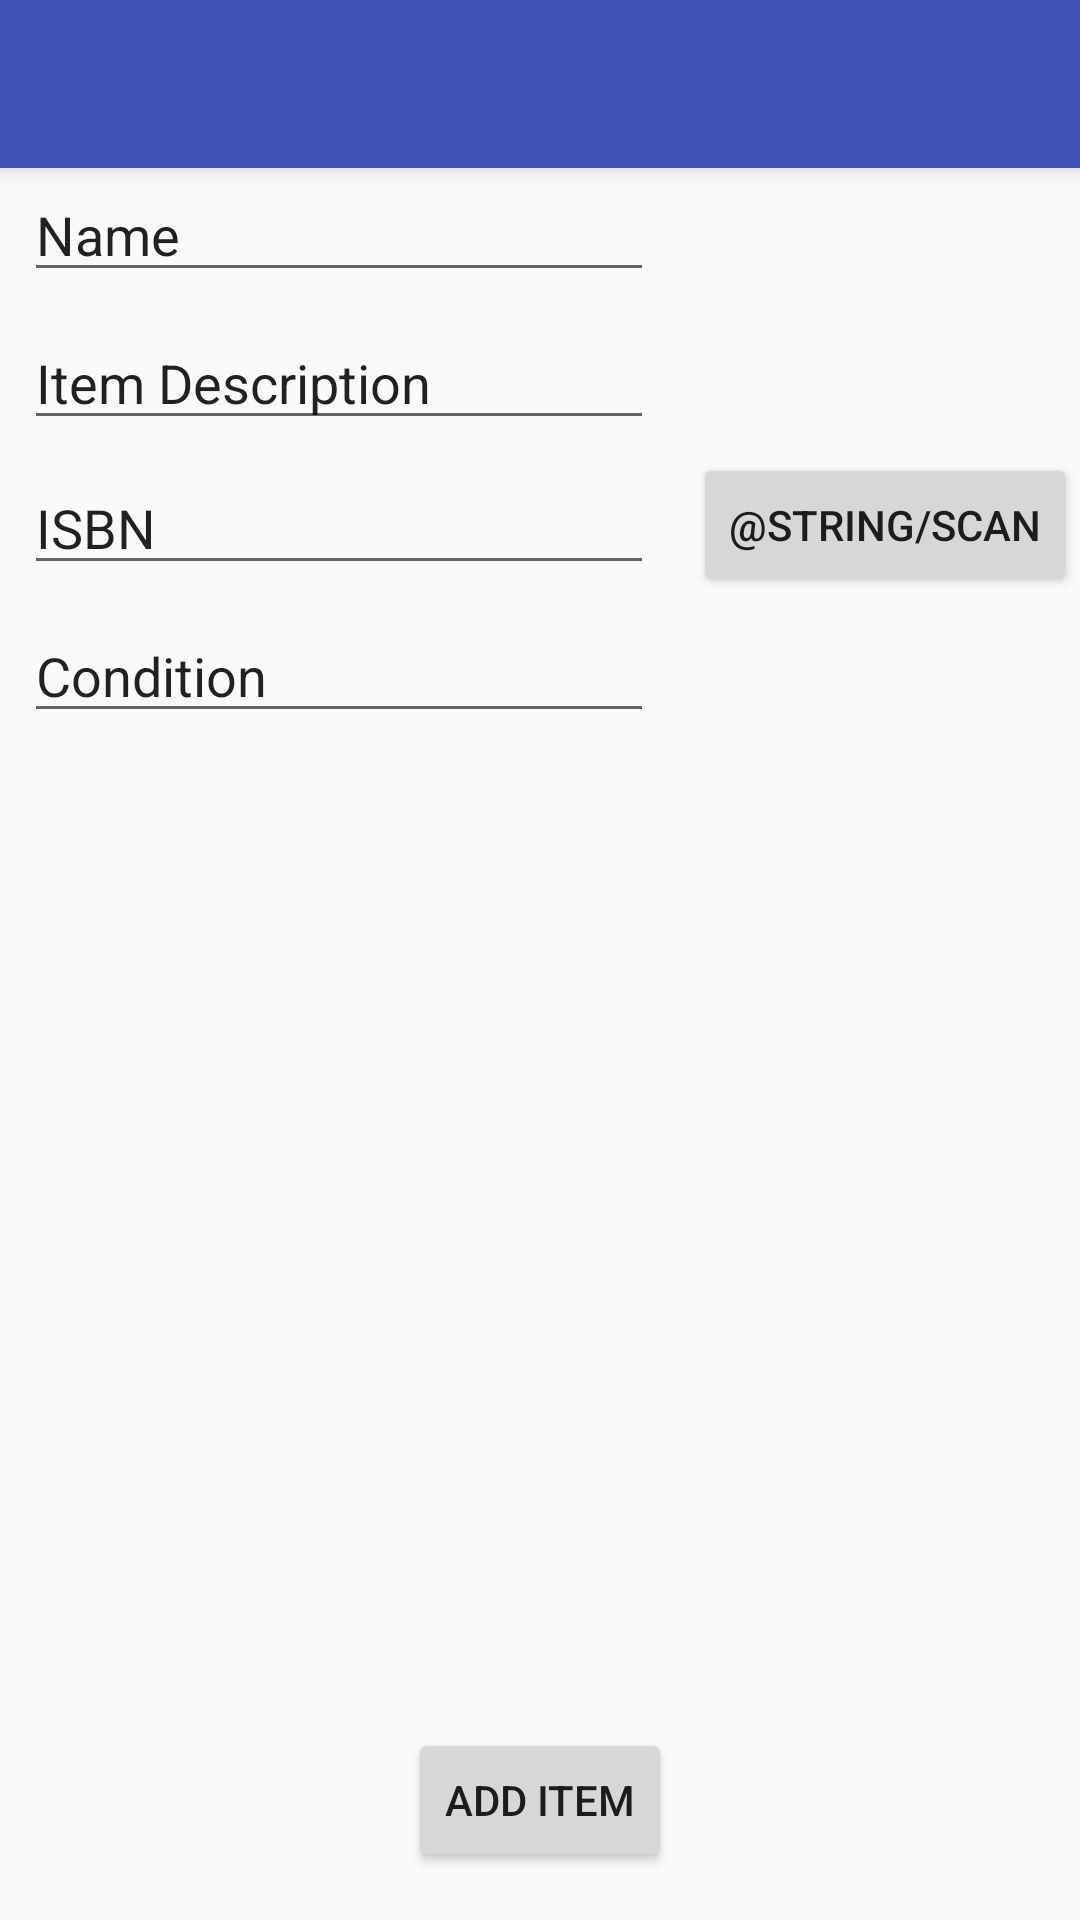

Here is an Android app screen rendered from its layout file. Give the layout XML and the strings, colors and styles it references.
<!-- AndroidManifest.xml: application theme AppTheme -->
<!-- res/layout/activity_scan_barcode.xml -->
<?xml version="1.0" encoding="utf-8"?>
<android.support.design.widget.CoordinatorLayout xmlns:android="http://schemas.android.com/apk/res/android"
    xmlns:app="http://schemas.android.com/apk/res-auto"
    xmlns:tools="http://schemas.android.com/tools"
    android:layout_width="match_parent"
    android:layout_height="match_parent"
    tools:context="myapp.abrahamjohngomez.com.displaycase.AddNewItem">

    <android.support.design.widget.AppBarLayout
        android:layout_width="match_parent"
        android:layout_height="wrap_content"
        android:theme="@style/AppTheme.AppBarOverlay">

        <android.support.v7.widget.Toolbar
            android:id="@+id/toolbar"
            android:layout_width="match_parent"
            android:layout_height="?attr/actionBarSize"
            android:background="?attr/colorPrimary"
            app:popupTheme="@style/AppTheme.PopupOverlay" />

    </android.support.design.widget.AppBarLayout>

    <include layout="@layout/content_scan_barcode" />


</android.support.design.widget.CoordinatorLayout>
<!-- res/layout/content_scan_barcode.xml (included above) -->
<?xml version="1.0" encoding="utf-8"?>
<android.support.constraint.ConstraintLayout xmlns:android="http://schemas.android.com/apk/res/android"
    xmlns:app="http://schemas.android.com/apk/res-auto"
    xmlns:tools="http://schemas.android.com/tools"
    android:layout_width="match_parent"
    android:layout_height="match_parent"
    app:layout_behavior="@string/appbar_scrolling_view_behavior"
    tools:context="myapp.abrahamjohngomez.com.displaycase.AddNewItem"
    tools:showIn="@layout/activity_scan_barcode">


    <Button
        android:id="@+id/btScan"
        android:layout_width="wrap_content"
        android:layout_height="wrap_content"
        android:layout_centerHorizontal="true"
        android:text="@string/scan"
        app:layout_constraintRight_toRightOf="parent"
        app:layout_constraintHorizontal_bias="0.861"
        app:layout_constraintLeft_toRightOf="@+id/tvAddItemIsbn"
        android:layout_marginLeft="8dp"
        android:layout_marginTop="8dp"
        app:layout_constraintTop_toBottomOf="@+id/tvAddItemDescription"
        android:layout_marginBottom="8dp"
        app:layout_constraintBottom_toTopOf="@+id/tvAddItemCondition" />

    <TextView
        android:id="@+id/tvScan_format"
        android:layout_width="wrap_content"
        android:layout_height="wrap_content"
        app:layout_constraintTop_toBottomOf="@+id/btScan"
        app:layout_constraintLeft_toLeftOf="@+id/btScan"
        android:layout_centerHorizontal="true"
        android:textIsSelectable="true"
        tools:layout_editor_absoluteY="0dp"
        tools:layout_editor_absoluteX="0dp" />

    <TextView
        android:id="@+id/tvScan_content"
        android:layout_width="wrap_content"
        android:layout_height="wrap_content"
        app:layout_constraintTop_toBottomOf="@+id/tvScan_format"
        app:layout_constraintLeft_toLeftOf="@+id/btScan"
        android:layout_centerHorizontal="true"
        android:textIsSelectable="true"
        tools:layout_editor_absoluteX="0dp" />

    <EditText
        android:id="@+id/tvAddItemName"
        android:layout_width="wrap_content"
        android:layout_height="wrap_content"
        android:ems="10"
        android:inputType="textPersonName"
        android:text="Name"
        tools:layout_editor_absoluteY="0dp"
        android:layout_marginLeft="8dp"
        app:layout_constraintLeft_toLeftOf="parent" />

    <EditText
        android:id="@+id/tvAddItemDescription"
        android:layout_width="wrap_content"
        android:layout_height="wrap_content"
        android:layout_marginLeft="8dp"
        android:layout_marginTop="8dp"
        android:ems="10"
        android:inputType="textPersonName"
        android:text="Item Description"
        app:layout_constraintLeft_toLeftOf="parent"
        app:layout_constraintTop_toBottomOf="@+id/tvAddItemName" />

    <EditText
        android:id="@+id/tvAddItemIsbn"
        android:layout_width="wrap_content"
        android:layout_height="wrap_content"
        android:layout_marginLeft="8dp"
        android:layout_marginTop="7dp"
        android:ems="10"
        android:inputType="textPersonName"
        android:text="ISBN"
        app:layout_constraintLeft_toLeftOf="parent"
        app:layout_constraintTop_toBottomOf="@+id/tvAddItemDescription" />

    <EditText
        android:id="@+id/tvAddItemCondition"
        android:layout_width="wrap_content"
        android:layout_height="wrap_content"
        android:layout_marginLeft="8dp"
        android:layout_marginTop="8dp"
        android:ems="10"
        android:inputType="textPersonName"
        android:text="Condition"
        app:layout_constraintLeft_toLeftOf="parent"
        app:layout_constraintTop_toBottomOf="@+id/tvAddItemIsbn" />

    <Button
        android:id="@+id/btAddNewItem"
        android:layout_width="wrap_content"
        android:layout_height="wrap_content"
        android:layout_marginBottom="16dp"
        android:layout_marginLeft="8dp"
        android:layout_marginRight="8dp"
        android:onClick="onAddItemClick"
        android:text="Add Item"
        app:layout_constraintBottom_toBottomOf="parent"
        app:layout_constraintLeft_toLeftOf="parent"
        app:layout_constraintRight_toRightOf="parent" />


</android.support.constraint.ConstraintLayout>
<!-- resources referenced by this layout -->
<resources>
  <style name="AppTheme.AppBarOverlay" parent="ThemeOverlay.AppCompat.Dark.ActionBar">
          <item name="android:windowActionBarOverlay">true</item>
          <item name="windowActionBarOverlay">true</item>
  
  
          </style>
  <style name="AppTheme.PopupOverlay" parent="ThemeOverlay.AppCompat.Light" />
  <style name="AppTheme" parent="Theme.AppCompat.Light.NoActionBar">
          
          <item name="colorPrimary">@color/colorPrimary</item>
          <item name="colorPrimaryDark">@color/colorPrimaryDark</item>
          <item name="colorAccent">@color/colorAccent</item>
      </style>
  <color name="colorPrimary">#3F51B5</color>
  <color name="colorPrimaryDark">#303F9F</color>
  <color name="colorAccent">#FF4081</color>
</resources>
